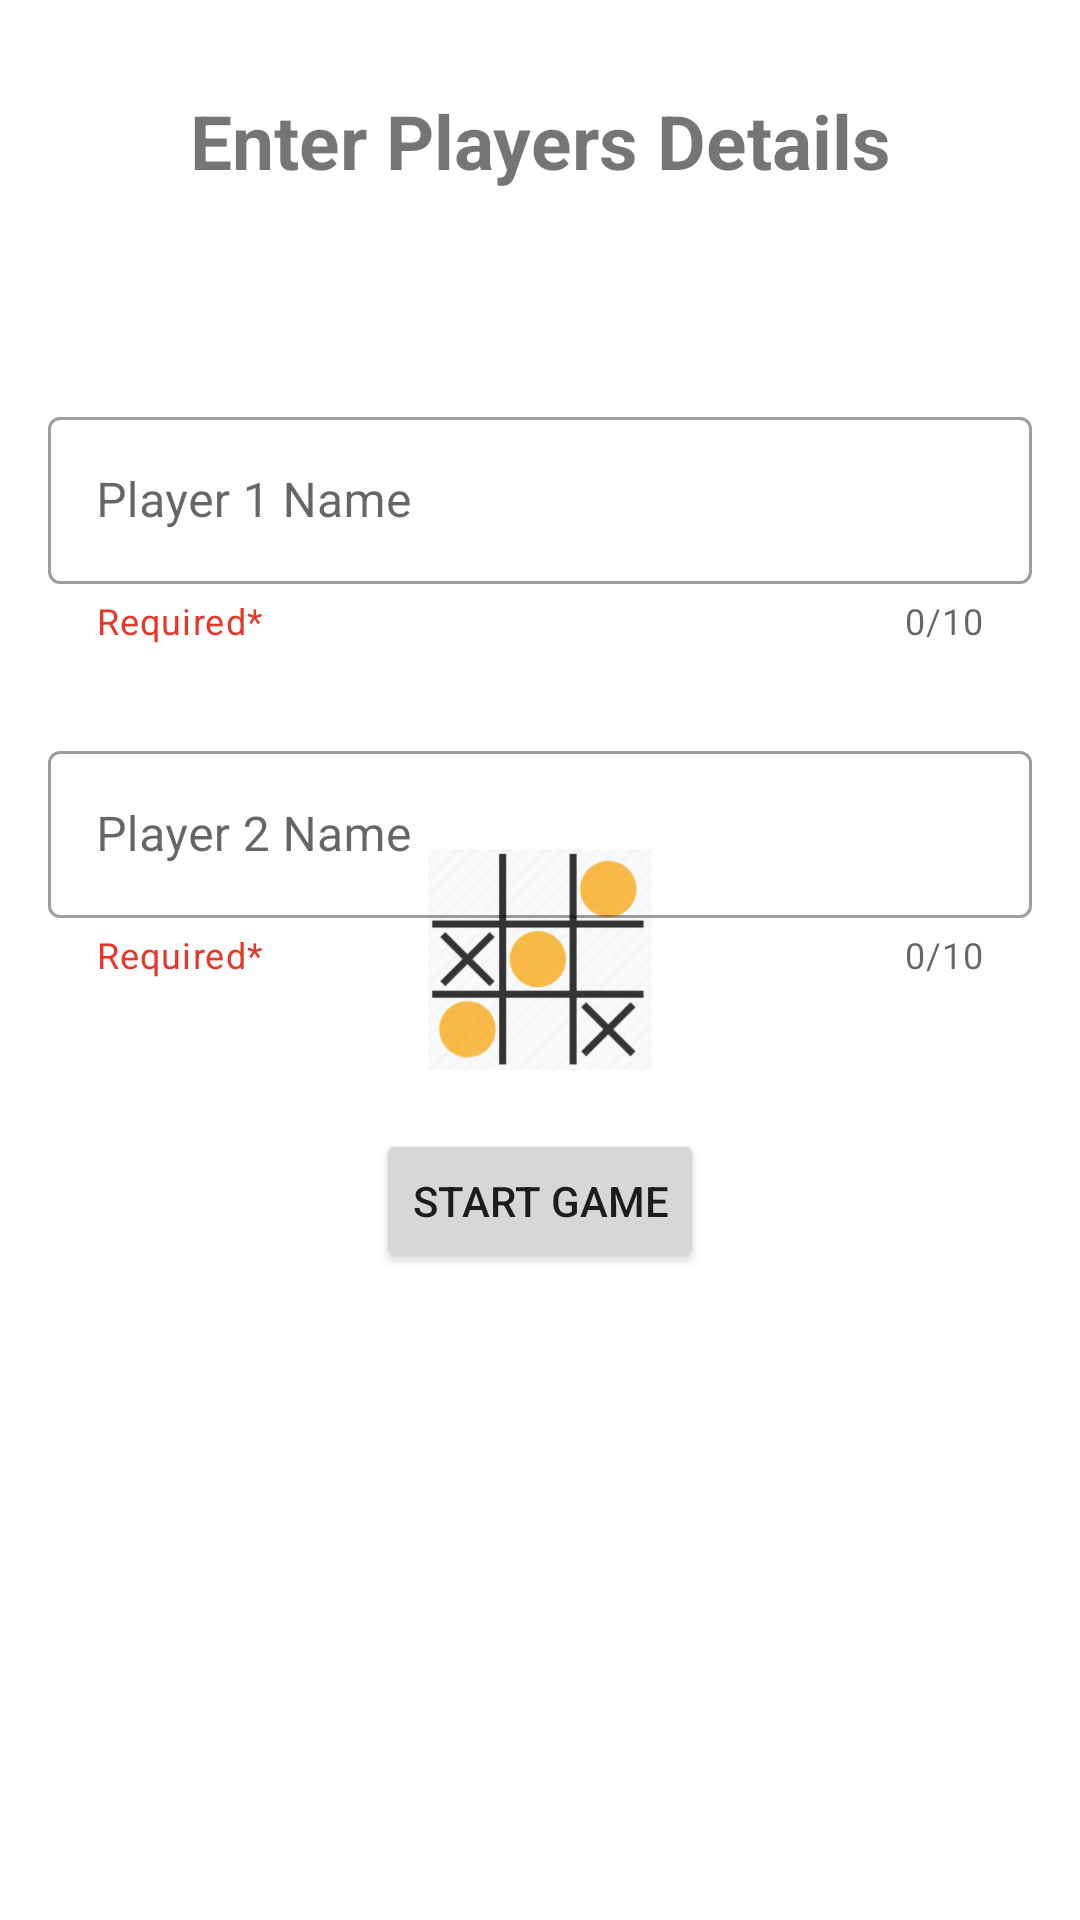

Produce the Android XML layout that renders to this screen, including the resource entries it uses.
<!-- AndroidManifest.xml: activity theme splashScreen -->
<!-- res/layout/activity_data.xml -->
<?xml version="1.0" encoding="utf-8"?>
<androidx.constraintlayout.widget.ConstraintLayout xmlns:android="http://schemas.android.com/apk/res/android"
    xmlns:app="http://schemas.android.com/apk/res-auto"
    xmlns:tools="http://schemas.android.com/tools"
    android:layout_width="match_parent"
    android:layout_height="match_parent"
    tools:context=".DataActivity">

    <TextView
        android:id="@+id/tvHeading"
        android:layout_width="wrap_content"
        android:layout_height="wrap_content"
        android:text="Enter Players Details"
        android:textSize="25sp"
        android:layout_margin="30dp"
        android:textStyle="bold"
        app:layout_constraintEnd_toEndOf="parent"
        app:layout_constraintHorizontal_bias="0.5"
        app:layout_constraintStart_toStartOf="parent"
        app:layout_constraintTop_toTopOf="parent" />

    <com.google.android.material.textfield.TextInputLayout
        android:id="@+id/textInputLayout2"
        style="@style/Widget.MaterialComponents.TextInputLayout.OutlinedBox"
        android:layout_width="match_parent"
        android:layout_height="wrap_content"
        android:layout_marginHorizontal="16dp"
        android:layout_marginTop="70dp"
        android:hint="Player 1 Name"
        app:counterEnabled="true"
        app:counterMaxLength="10"
        app:helperText="Required*"
        app:helperTextTextColor="@color/red"
        app:layout_constraintEnd_toEndOf="parent"
        app:layout_constraintHorizontal_bias="0.0"
        app:layout_constraintStart_toStartOf="parent"
        app:layout_constraintTop_toBottomOf="@+id/tvHeading">

        <com.google.android.material.textfield.TextInputEditText
            android:id="@+id/etName1"
            android:inputType="text"
            android:layout_width="match_parent"
            android:layout_height="wrap_content"
            android:maxLength="10" />
    </com.google.android.material.textfield.TextInputLayout>

    <com.google.android.material.textfield.TextInputLayout
        android:id="@+id/textInputLayout"
        style="@style/Widget.MaterialComponents.TextInputLayout.OutlinedBox"
        android:layout_width="match_parent"
        android:layout_height="wrap_content"
        android:layout_marginHorizontal="16dp"
        android:layout_marginTop="30dp"
        android:hint="Player 2 Name"
        app:counterEnabled="true"
        app:counterMaxLength="10"
        app:helperText="Required*"
        app:helperTextTextColor="@color/red"
        app:layout_constraintEnd_toEndOf="parent"
        app:layout_constraintHorizontal_bias="0.0"
        app:layout_constraintStart_toStartOf="parent"
        app:layout_constraintTop_toBottomOf="@+id/textInputLayout2">

        <com.google.android.material.textfield.TextInputEditText
            android:id="@+id/etName2"
            android:inputType="text"
            android:layout_width="match_parent"
            android:layout_height="wrap_content"
            android:maxLength="10"/>
    </com.google.android.material.textfield.TextInputLayout>

    <Button
        android:id="@+id/btnStartGame"
        android:layout_width="wrap_content"
        android:layout_height="wrap_content"
        android:layout_margin="50dp"
        android:text="Start Game"
        app:layout_constraintEnd_toEndOf="parent"
        app:layout_constraintStart_toStartOf="parent"
        app:layout_constraintTop_toBottomOf="@+id/textInputLayout" />


</androidx.constraintlayout.widget.ConstraintLayout>
<!-- resources referenced by this layout -->
<resources>
  <color name="red">#E83629</color>
  <style name="splashScreen" parent="Theme.MaterialComponents.Light.NoActionBar">
          <item name="android:windowBackground"> @drawable/splash_image</item>
          <item name="android:statusBarColor"> @color/white</item>
      </style>
  <!-- drawable splash_image (drawable) -->
  <?xml version="1.0" encoding="utf-8"?>
  <layer-list xmlns:android="http://schemas.android.com/apk/res/android">
  
      <item android:drawable="@color/white"/>
      <item android:drawable="@mipmap/ic_launcher_foreground" android:gravity="center"/>
  
  </layer-list>
  <color name="white">#FFFFFFFF</color>
</resources>
